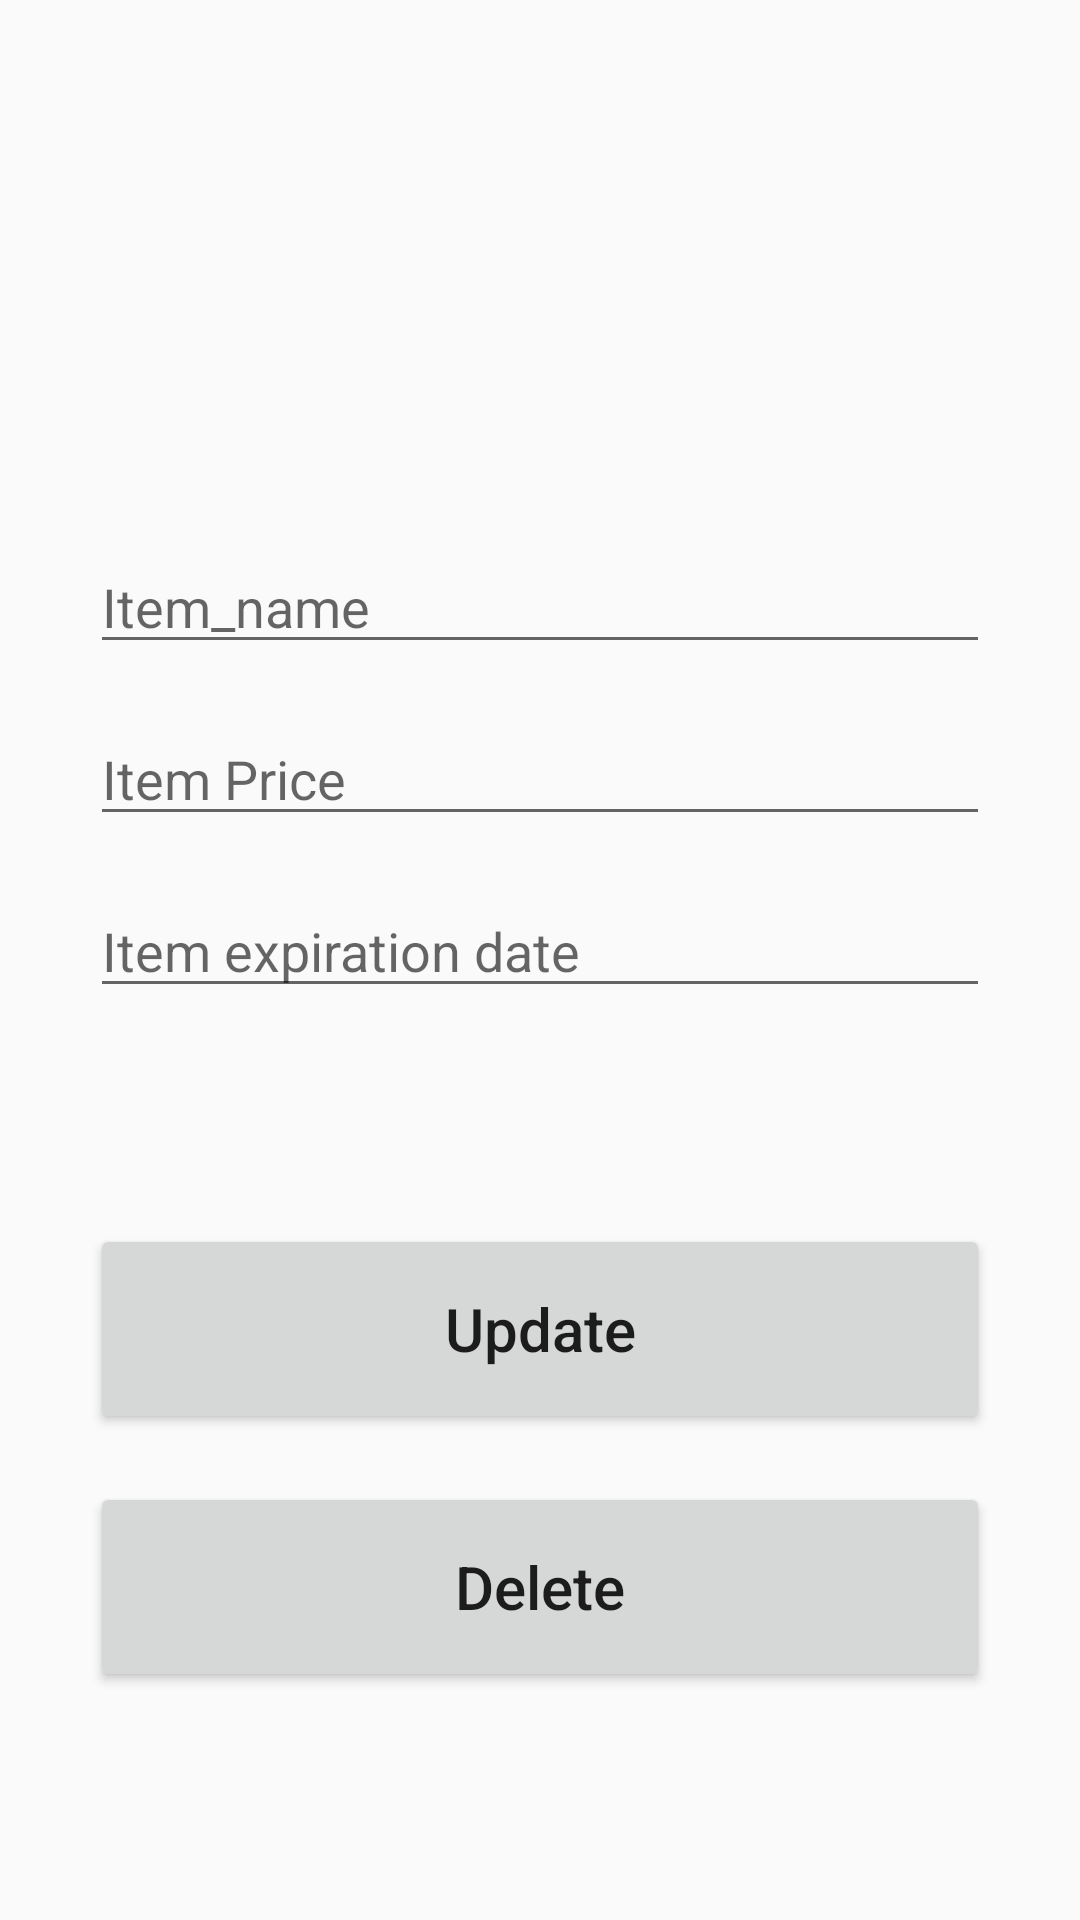

This screen was rendered from an Android layout file. Write that file and the resources it references.
<!-- AndroidManifest.xml: application theme AppTheme.Light -->
<!-- res/layout/activity_update.xml -->
<?xml version="1.0" encoding="utf-8"?>
<androidx.constraintlayout.widget.ConstraintLayout xmlns:android="http://schemas.android.com/apk/res/android"
    xmlns:app="http://schemas.android.com/apk/res-auto"
    xmlns:tools="http://schemas.android.com/tools"
    android:layout_width="match_parent"
    android:layout_height="match_parent"
    tools:context=".AddActivity"
    android:padding="30dp">

    <EditText
        android:id="@+id/item_name2_txt"
        android:layout_width="match_parent"
        android:layout_height="wrap_content"
        android:layout_marginTop="150dp"
        android:ems="10"
        android:hint="Item_name"
        android:inputType="textPersonName"
        app:layout_constraintEnd_toEndOf="parent"
        app:layout_constraintStart_toStartOf="parent"
        app:layout_constraintTop_toTopOf="parent" />

    <EditText
        android:id="@+id/item_price"
        android:layout_width="match_parent"
        android:layout_height="wrap_content"
        android:layout_marginTop="16dp"
        android:ems="10"
        android:hint="Item Price"
        android:inputType="numberDecimal"
        tools:layout_editor_absoluteX="110dp"
        tools:layout_editor_absoluteY="90dp"
        app:layout_constraintEnd_toEndOf="parent"
        app:layout_constraintStart_toStartOf="parent"
        app:layout_constraintTop_toBottomOf="@+id/item_name2_txt"/>




    <EditText
        android:id="@+id/item_date"
        android:layout_width="match_parent"
        android:layout_height="wrap_content"
        android:layout_marginTop="16dp"
        android:ems="10"
        android:hint="Item expiration date"
        android:inputType="date"
        app:layout_constraintEnd_toEndOf="parent"
        app:layout_constraintStart_toStartOf="parent"
        app:layout_constraintTop_toBottomOf="@+id/item_price"
  />

    <Button
        android:id="@+id/update_button"
        android:layout_width="match_parent"
        android:layout_height="70dp"
        android:layout_marginTop="72dp"
        android:text="Update"
        android:textAllCaps="false"
        android:textSize="20sp"
        app:layout_constraintEnd_toEndOf="parent"
        app:layout_constraintHorizontal_bias="0.266"
        app:layout_constraintStart_toStartOf="parent"
        app:layout_constraintTop_toBottomOf="@+id/item_date" />

    <Button
        android:id="@+id/delete_button"
        android:layout_width="match_parent"
        android:layout_height="70dp"
        android:layout_marginTop="16dp"
        android:text="Delete"
        android:textAllCaps="false"
        android:textColor="@color/red"
        android:textSize="20sp"
        app:layout_constraintEnd_toEndOf="parent"
        app:layout_constraintStart_toStartOf="parent"
        app:layout_constraintTop_toBottomOf="@+id/update_button" />

    <TextView
        android:id="@+id/update_list_name"
        android:layout_width="306dp"
        android:layout_height="46dp"
        android:textSize="30sp"
        tools:layout_editor_absoluteX="16dp"
        tools:layout_editor_absoluteY="32dp" />


</androidx.constraintlayout.widget.ConstraintLayout>
<!-- resources referenced by this layout -->
<resources>
  <style name="AppTheme.Light" parent="Theme.AppCompat.Light.NoActionBar">
          
          <item name="colorPrimary">@color/primary</item>
          <item name="colorPrimaryDark">@color/primary_dark</item>
          <item name="colorPrimaryVariant">@color/primary_light</item>
          <item name="colorAccent">@color/primary_dark</item>
  
      </style>
  <color name="primary">#DCEDC8</color>
  <color name="primary_dark">#689F38</color>
  <color name="primary_light">#8BC34A</color>
</resources>
